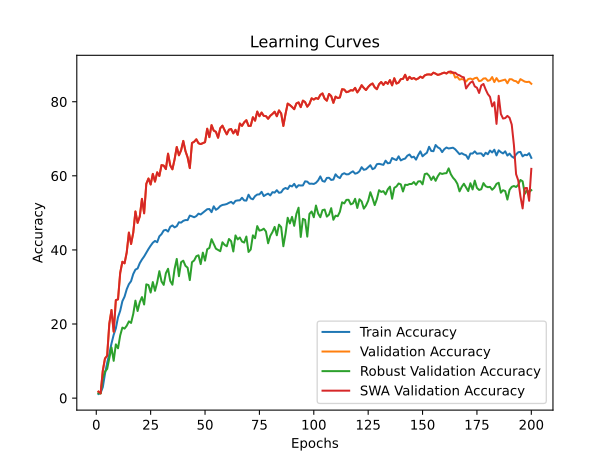

Source data for this figure (header and first rows):
time; train_accuracy; train_loss; valid_accuracy; valid_loss; valid_accuracy_robust; valid_accuracy_swa; valid_accuracy_robust_swa
243,9936; 1,1130; 4,6433; 1,7400; 4,5959; 1,2931; 1,7400; 1,2931
506,9224; 1,4240; 4,6256; 1,2800; 4,6574; 1,2586; 1,2800; 1,2586
790,9364; 2,9529; 4,5796; 7,3800; 4,1582; 5,3448; 7,3800; 5,3448
1035,3025; 6,5428; 4,3737; 10,6800; 3,9832; 7,1724; 10,6800; 7,1724
1296,4394; 9,4941; 4,2391; 11,4400; 4,1714; 7,8690; 11,4400; 7,8690
1528,1238; 11,9474; 4,1549; 20,1000; 3,3987; 10,7345; 20,1000; 10,7345
1809,8254; 14,7408; 4,0489; 23,7800; 3,3438; 13,6724; 23,7800; 13,6724
2055,8533; 17,0930; 3,9914; 17,9200; 4,5941; 10,0586; 17,9200; 10,0586
2510,9684; 18,8343; 3,9222; 26,4400; 3,2508; 14,5103; 26,4400; 14,5103
3007,0365; 21,8338; 3,8288; 26,6600; 3,0142; 13,4448; 26,6600; 13,4448
3444,3225; 23,5640; 3,7611; 33,8000; 2,7152; 16,9138; 33,8000; 16,9138
3917,5263; 26,1554; 3,6877; 36,8000; 2,6152; 19,0379; 36,8000; 19,0379
4364,6600; 27,3796; 3,6532; 36,3800; 2,7101; 18,7586; 36,3800; 18,7586
4849,3702; 29,3853; 3,5822; 39,3200; 2,5868; 19,5276; 39,3200; 19,5276
5306,7797; 30,7627; 3,5652; 44,6800; 2,3641; 20,7103; 44,6800; 20,7103
5738,2810; 31,5726; 3,5138; 41,6000; 2,5229; 20,2862; 41,6000; 20,2862
6155,7992; 33,4915; 3,4668; 44,6400; 2,4210; 22,7172; 44,6400; 22,7172
6625,5263; 34,6826; 3,4296; 50,3800; 2,1752; 26,3138; 50,3800; 26,3138
7037,1166; 34,9849; 3,4198; 47,3000; 2,2436; 23,5103; 47,3000; 23,5103
7518,1605; 36,4262; 3,3896; 49,0400; 2,1710; 25,8897; 49,0400; 25,8897
7962,4998; 37,4129; 3,3526; 53,7800; 2,0390; 27,2690; 53,7800; 27,2690
8397,5103; 38,2385; 3,3031; 49,8800; 2,2675; 25,2690; 49,8800; 25,2690
8846,8591; 39,2694; 3,2776; 57,8400; 1,7793; 30,7069; 57,8400; 30,7069
9312,1433; 40,2450; 3,2571; 59,2800; 1,7598; 30,5207; 59,2800; 30,5207
9754,6554; 41,1449; 3,2248; 57,6600; 2,0584; 28,4931; 57,6600; 28,4931
10163,8380; 41,9476; 3,2028; 60,5200; 1,8553; 31,3207; 60,5200; 31,3207
10525,4020; 42,4291; 3,1784; 58,4400; 1,9627; 28,9586; 58,4400; 28,9586
10970,2426; 42,0810; 3,1975; 60,9400; 1,7707; 31,2241; 60,9400; 31,2241
11394,6963; 43,6723; 3,1455; 59,9600; 1,7830; 34,2621; 59,9600; 34,2621
11805,4466; 44,2619; 3,1017; 62,9000; 1,7057; 31,4931; 62,9000; 31,4931
12190,1989; 45,2502; 3,0999; 62,7600; 1,6100; 30,5621; 62,7600; 30,5621
12562,1515; 45,4230; 3,0971; 61,8200; 1,8378; 33,7172; 61,8200; 33,7172
12958,5513; 44,9613; 3,1032; 65,9800; 1,5824; 34,9069; 65,9800; 34,9069
13438,0473; 46,2424; 3,0689; 62,8200; 1,6778; 31,6276; 62,8200; 31,6276
13925,3149; 46,6126; 3,0584; 61,7600; 1,6887; 30,6069; 61,7600; 30,6069
14315,4613; 46,0798; 3,0611; 64,4400; 1,6842; 34,8655; 64,4400; 34,8655
14727,4206; 46,4089; 3,0720; 67,7800; 1,5601; 37,5690; 67,7800; 37,5690
15146,9004; 47,4595; 3,0328; 65,5400; 1,6134; 32,8966; 65,5400; 32,8966
15552,5261; 47,3640; 3,0328; 66,9000; 1,4756; 36,6931; 66,9000; 36,6931
15955,9041; 47,8487; 3,0388; 69,4200; 1,4951; 37,0931; 69,4200; 37,0931
16320,4826; 48,0602; 2,9965; 66,6800; 1,5190; 35,7069; 66,6800; 35,7069
16696,9538; 48,0460; 3,0107; 64,9600; 1,6481; 35,1966; 64,9600; 35,1966
17102,7405; 49,2703; 2,9730; 62,0800; 1,7519; 31,8517; 62,0800; 31,8517
17347,0178; 49,0698; 2,9806; 68,8600; 1,4284; 36,6897; 68,8600; 36,6897
17586,4647; 48,8172; 2,9789; 69,2000; 1,5829; 37,1552; 69,2000; 37,1552
17843,3801; 49,1384; 2,9806; 69,8600; 1,4554; 38,3034; 69,8600; 38,3034
18058,1310; 49,7999; 2,9590; 68,8000; 1,5610; 38,5483; 68,8000; 38,5483
18309,1388; 49,5663; 2,9650; 68,5600; 1,4839; 36,1724; 68,5600; 36,1724
18523,6950; 50,0501; 2,9490; 68,8000; 1,5073; 39,2655; 68,8000; 39,2655
18744,2320; 50,5253; 2,9444; 69,0800; 1,4999; 37,1034; 69,0800; 37,1034
18967,7641; 50,9879; 2,9206; 72,7200; 1,3546; 40,1931; 72,7200; 40,1931
19211,6741; 51,0407; 2,9066; 70,4400; 1,5608; 40,5207; 70,4400; 40,5207
19451,0106; 50,1851; 2,9345; 73,6800; 1,4193; 42,8966; 73,6800; 42,8966
19671,6924; 51,7740; 2,8797; 72,2000; 1,3702; 41,5690; 72,2000; 41,5690
19903,8276; 50,8308; 2,9222; 71,8800; 1,3794; 40,3379; 71,8800; 40,3379
20137,8860; 51,2199; 2,8951; 70,2800; 1,5064; 39,9828; 70,2800; 39,9828
20370,9679; 51,8403; 2,8868; 72,8400; 1,3636; 39,6517; 72,8400; 39,6517
20597,6893; 52,1340; 2,8743; 73,5400; 1,3427; 42,0690; 73,5400; 42,0690
20878,4953; 52,2350; 2,8660; 72,3200; 1,3288; 41,3517; 72,3200; 41,3517
21104,8142; 52,3897; 2,8828; 71,2000; 1,4017; 40,9862; 71,2000; 40,9862
... 140 more rows
